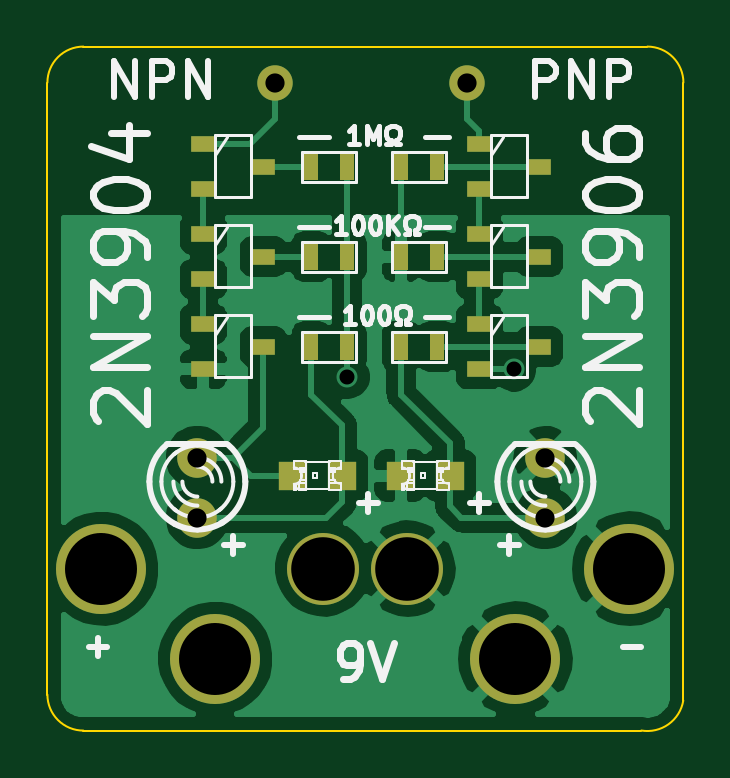
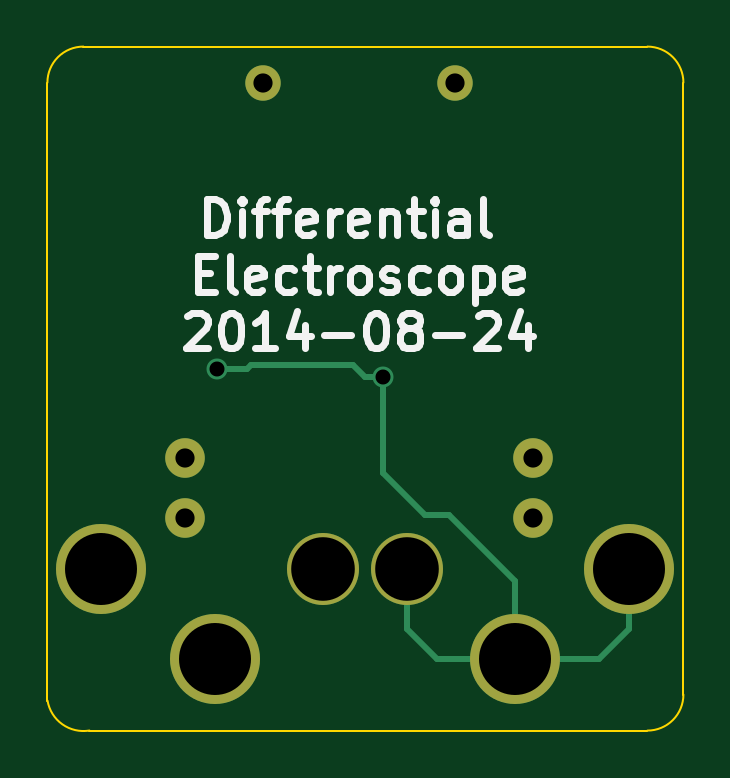
Circuit board: 8 layer files. Board 26.9 x 29.0 mm.
- bottom_copper: descope-B_Cu.gbl (1244 bytes)
- bottom_mask: descope-B_Mask.gbs (585 bytes)
- bottom_silk: descope-B_SilkS.gbo (6880 bytes)
- outline: descope-Edge_Cuts.gbr (664 bytes)
- top_copper: descope-F_Cu.gtl (39974 bytes)
- top_mask: descope-F_Mask.gts (1291 bytes)
- top_silk: descope-F_SilkS.gto (16897 bytes)
- drill: descope.drl (273 bytes)

=== bottom_copper: descope-B_Cu.gbl ===
G04 (created by PCBNEW (2013-07-07 BZR 4022)-stable) date 8/24/2014 7:03:50 PM*
%MOIN*%
G04 Gerber Fmt 3.4, Leading zero omitted, Abs format*
%FSLAX34Y34*%
G01*
G70*
G90*
G04 APERTURE LIST*
%ADD10C,0.00590551*%
%ADD11C,0.0590551*%
%ADD12C,0.066*%
%ADD13C,0.15*%
%ADD14C,0.12*%
%ADD15C,0.035*%
%ADD16C,0.01*%
G04 APERTURE END LIST*
G54D10*
G54D11*
X63300Y-67300D03*
X60100Y-67300D03*
G54D12*
X58800Y-74550D03*
X58800Y-73550D03*
X64600Y-74550D03*
X64600Y-73550D03*
G54D13*
X57200Y-75400D03*
G54D14*
X60900Y-75400D03*
G54D13*
X59100Y-76900D03*
X64100Y-76900D03*
G54D14*
X62300Y-75400D03*
G54D13*
X66000Y-75400D03*
G54D15*
X64075Y-72075D03*
X61300Y-72200D03*
G54D16*
X61300Y-72200D02*
X61600Y-72200D01*
X63575Y-72075D02*
X64075Y-72075D01*
X63500Y-72000D02*
X63575Y-72075D01*
X61800Y-72000D02*
X63500Y-72000D01*
X61600Y-72200D02*
X61800Y-72000D01*
X60900Y-75400D02*
X60900Y-76400D01*
X60400Y-76900D02*
X59100Y-76900D01*
X60900Y-76400D02*
X60400Y-76900D01*
X57200Y-75400D02*
X57200Y-76400D01*
X57700Y-76900D02*
X59100Y-76900D01*
X57200Y-76400D02*
X57700Y-76900D01*
X61300Y-72200D02*
X61300Y-73800D01*
X61300Y-73800D02*
X60600Y-74500D01*
X60600Y-74500D02*
X60200Y-74500D01*
X60200Y-74500D02*
X59100Y-75600D01*
X59100Y-75600D02*
X59100Y-76900D01*
M02*

=== bottom_mask: descope-B_Mask.gbs ===
G04 (created by PCBNEW (2013-07-07 BZR 4022)-stable) date 8/24/2014 7:03:50 PM*
%MOIN*%
G04 Gerber Fmt 3.4, Leading zero omitted, Abs format*
%FSLAX34Y34*%
G01*
G70*
G90*
G04 APERTURE LIST*
%ADD10C,0.00590551*%
%ADD11C,0.0590551*%
%ADD12C,0.066*%
%ADD13C,0.15*%
%ADD14C,0.12*%
G04 APERTURE END LIST*
G54D10*
G54D11*
X63300Y-67300D03*
X60100Y-67300D03*
G54D12*
X58800Y-74550D03*
X58800Y-73550D03*
X64600Y-74550D03*
X64600Y-73550D03*
G54D13*
X57200Y-75400D03*
G54D14*
X60900Y-75400D03*
G54D13*
X59100Y-76900D03*
X64100Y-76900D03*
G54D14*
X62300Y-75400D03*
G54D13*
X66000Y-75400D03*
M02*

=== bottom_silk: descope-B_SilkS.gbo (6880 bytes, source omitted) ===
=== outline: descope-Edge_Cuts.gbr ===
G04 (created by PCBNEW (2013-07-07 BZR 4022)-stable) date 8/24/2014 7:03:50 PM*
%MOIN*%
G04 Gerber Fmt 3.4, Leading zero omitted, Abs format*
%FSLAX34Y34*%
G01*
G70*
G90*
G04 APERTURE LIST*
%ADD10C,0.00590551*%
%ADD11C,0.00393701*%
G04 APERTURE END LIST*
G54D10*
G54D11*
X66900Y-67300D02*
X66900Y-77600D01*
X56900Y-66700D02*
X66300Y-66700D01*
X56300Y-67300D02*
X56300Y-77500D01*
X66900Y-67300D02*
G75*
G03X66300Y-66700I-600J0D01*
G74*
G01*
X56900Y-66700D02*
G75*
G03X56300Y-67300I0J-600D01*
G74*
G01*
X66200Y-78100D02*
X56900Y-78100D01*
X66199Y-78099D02*
G75*
G03X66899Y-77600I100J599D01*
G74*
G01*
X56300Y-77500D02*
G75*
G03X56900Y-78100I600J0D01*
G74*
G01*
M02*

=== top_copper: descope-F_Cu.gtl (39974 bytes, source omitted) ===
=== top_mask: descope-F_Mask.gts ===
G04 (created by PCBNEW (2013-07-07 BZR 4022)-stable) date 8/24/2014 7:03:50 PM*
%MOIN*%
G04 Gerber Fmt 3.4, Leading zero omitted, Abs format*
%FSLAX34Y34*%
G01*
G70*
G90*
G04 APERTURE LIST*
%ADD10C,0.00590551*%
%ADD11R,0.0394X0.0276*%
%ADD12R,0.025X0.045*%
%ADD13C,0.0590551*%
%ADD14C,0.066*%
%ADD15R,0.0472X0.0472*%
%ADD16C,0.15*%
%ADD17C,0.12*%
G04 APERTURE END LIST*
G54D10*
G54D11*
X59900Y-68700D03*
X58900Y-69075D03*
X58900Y-68325D03*
X59900Y-71700D03*
X58900Y-72075D03*
X58900Y-71325D03*
X59900Y-70200D03*
X58900Y-70575D03*
X58900Y-69825D03*
X64500Y-68700D03*
X63500Y-69075D03*
X63500Y-68325D03*
X64500Y-70200D03*
X63500Y-70575D03*
X63500Y-69825D03*
X64500Y-71700D03*
X63500Y-72075D03*
X63500Y-71325D03*
G54D12*
X61300Y-71700D03*
X60700Y-71700D03*
X61300Y-70200D03*
X60700Y-70200D03*
X61300Y-68700D03*
X60700Y-68700D03*
X62800Y-71700D03*
X62200Y-71700D03*
X62800Y-70200D03*
X62200Y-70200D03*
X62800Y-68700D03*
X62200Y-68700D03*
G54D13*
X63300Y-67300D03*
X60100Y-67300D03*
G54D14*
X58800Y-74550D03*
X58800Y-73550D03*
X64600Y-74550D03*
X64600Y-73550D03*
G54D15*
X61213Y-73850D03*
X60387Y-73850D03*
X63013Y-73850D03*
X62187Y-73850D03*
G54D16*
X57200Y-75400D03*
G54D17*
X60900Y-75400D03*
G54D16*
X59100Y-76900D03*
X64100Y-76900D03*
G54D17*
X62300Y-75400D03*
G54D16*
X66000Y-75400D03*
M02*

=== top_silk: descope-F_SilkS.gto (16897 bytes, source omitted) ===
=== drill: descope.drl ===
M48
INCH,TZ
T1C0.025
T2C0.032
T3C0.106
T4C0.120
%
G90
G05
T1
X61300Y-72200
X64075Y-72075
T2
X58800Y-73550
X58800Y-74550
X60100Y-67300
X63300Y-67300
X64600Y-73550
X64600Y-74550
T3
X60900Y-75400
X62300Y-75400
T4
X57200Y-75400
X59100Y-76900
X64100Y-76900
X66000Y-75400
T0
M30
